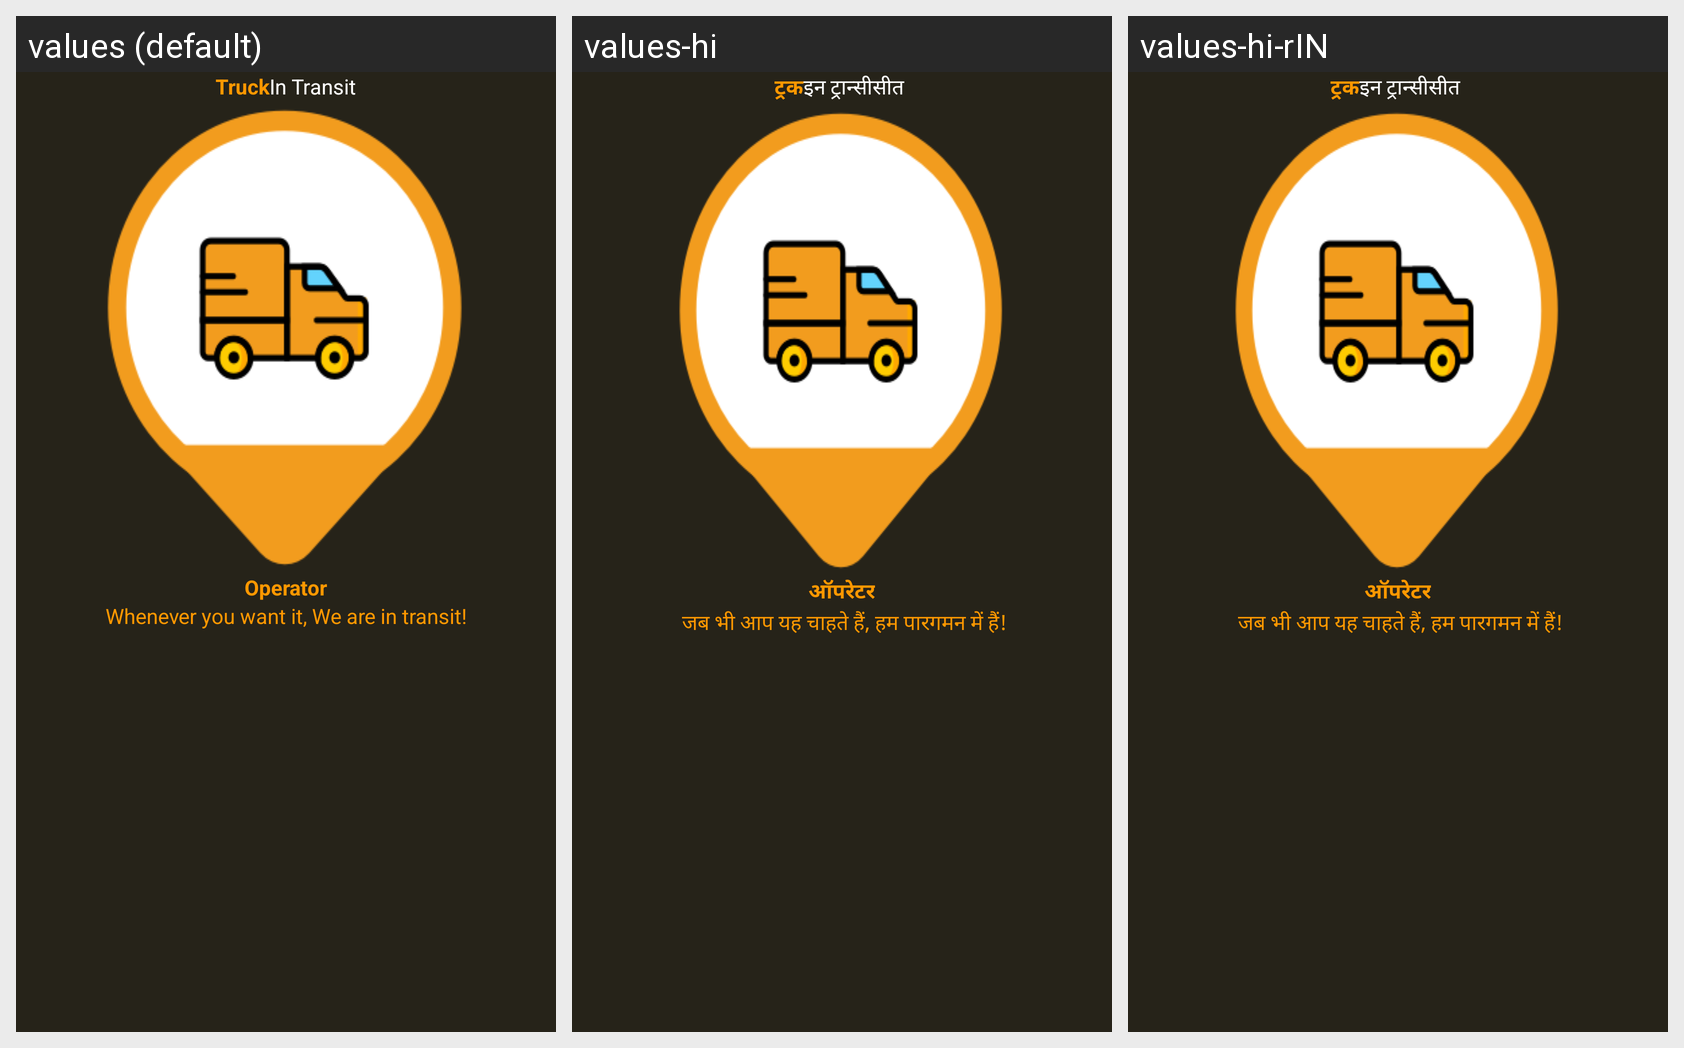

The same Android screen rendered under several of its app's locales, left to right. List the strings drawn on it with the default value and each locale's translation.
Android screen res/layout/activity_splash.xml rendered under 3 locales, left to right: values (default), values-hi, values-hi-rIN. Device: Nexus 5 (rendered at 1080×1920; each locale shown at half size, 540×960, under a caption strip naming it); theme AppTheme.
Strings drawn on this screen, with the default value and each locale's value (text and hints the layout hard-codes, and strings that could not be matched under every locale, appear in the picture but are not listed):

truck
  values: Truck
  values-hi: ट्रक
  values-hi-rIN: ट्रक

operator
  values: Operator
  values-hi: ऑपरेटर
  values-hi-rIN: ऑपरेटर

whenever_you_want_it_we_are_in_transit
  values: Whenever you want it, We are in transit!
  values-hi:  जब भी आप यह चाहते हैं, हम पारगमन में हैं!
  values-hi-rIN:  जब भी आप यह चाहते हैं, हम पारगमन में हैं!
